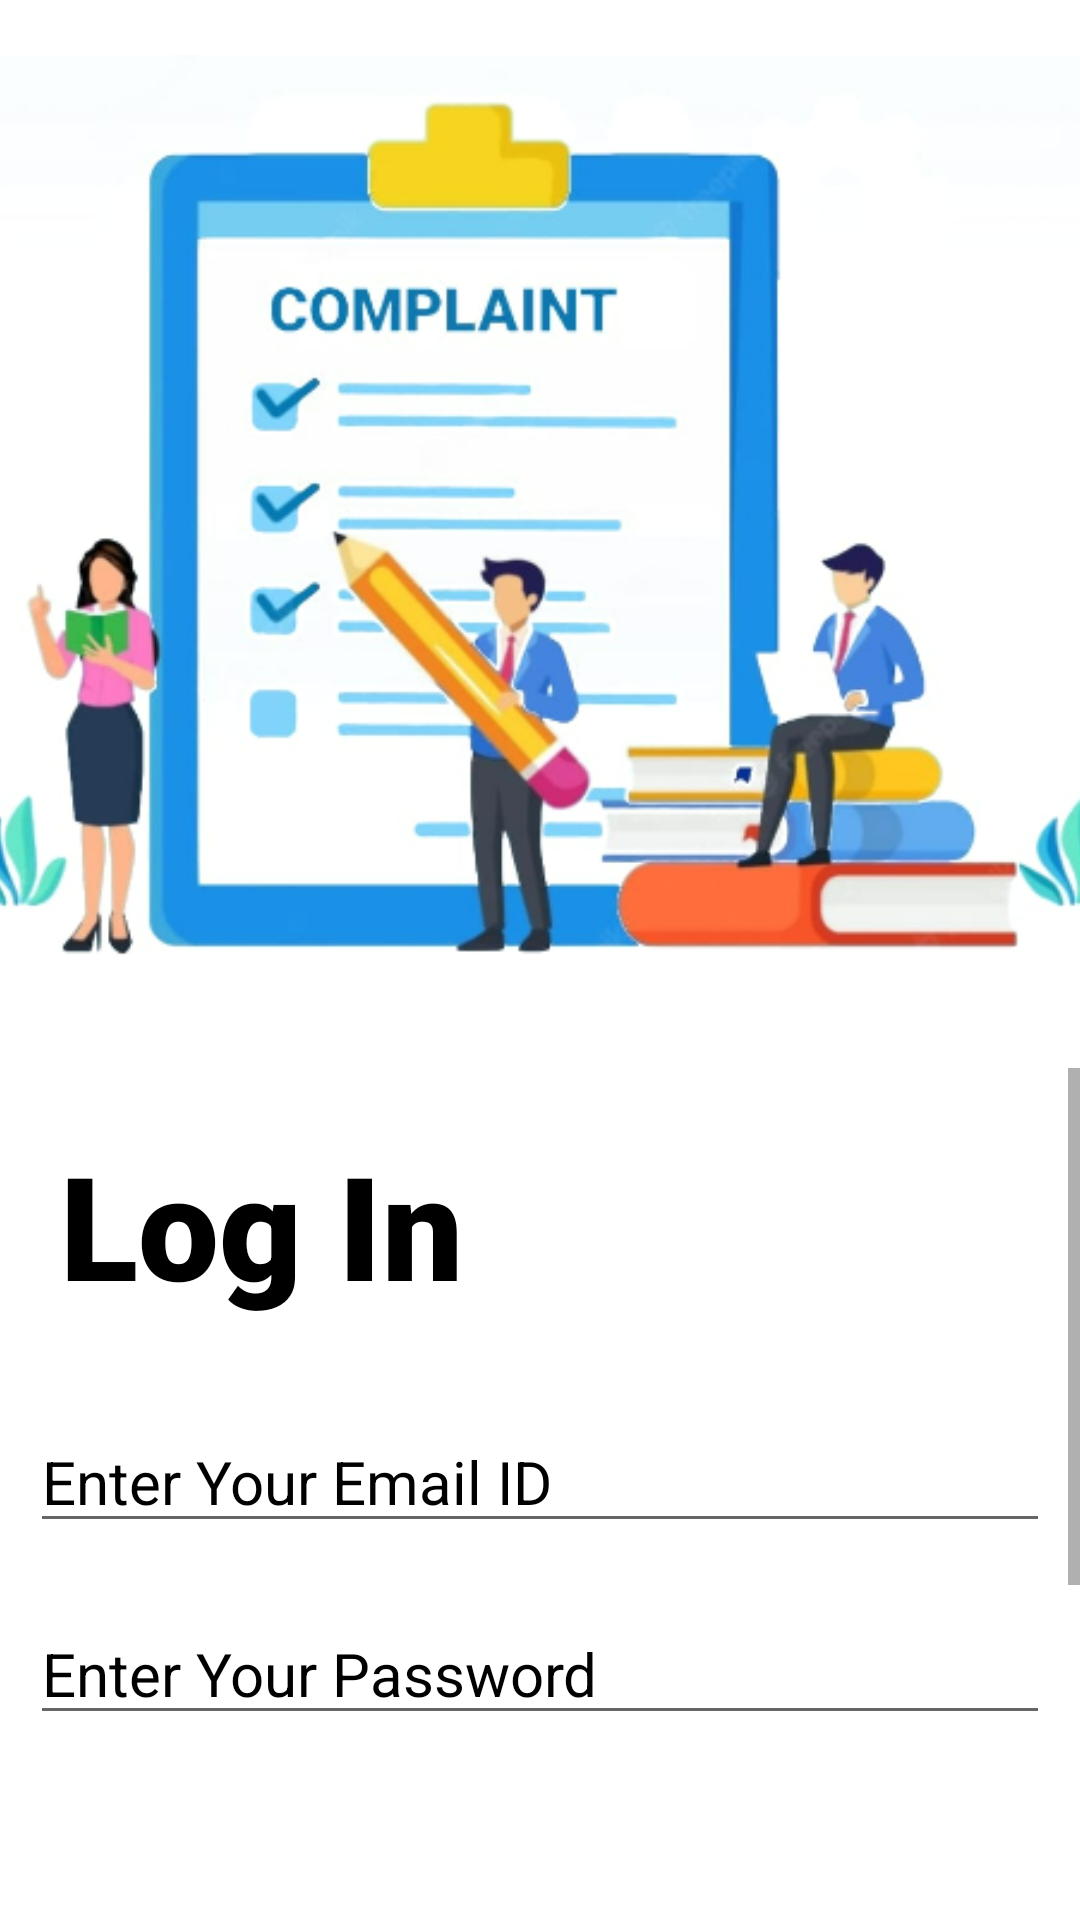

The Android layout XML behind this screen, and the referenced resources:
<!-- AndroidManifest.xml: application theme Theme.PublicComplaintResolver -->
<!-- res/layout/activity_public_login.xml -->
<?xml version="1.0" encoding="utf-8"?>
<androidx.constraintlayout.widget.ConstraintLayout xmlns:android="http://schemas.android.com/apk/res/android"
    xmlns:app="http://schemas.android.com/apk/res-auto"
    xmlns:tools="http://schemas.android.com/tools"
    android:layout_width="match_parent"
    android:layout_height="match_parent"
    android:background="@color/white"
    tools:context=".PublicLogin">

    <ImageView
        android:id="@+id/imageView7"
        android:layout_width="413dp"
        android:layout_height="356dp"
        android:layout_marginEnd="3dp"
        app:layout_constraintEnd_toEndOf="parent"
        app:layout_constraintStart_toStartOf="parent"
        app:layout_constraintTop_toTopOf="parent"
        app:srcCompat="@drawable/login_img" />

    <ScrollView
        android:layout_width="match_parent"
        android:layout_height="match_parent"
        android:layout_marginTop="356dp"
        app:layout_constraintBottom_toBottomOf="parent"
        app:layout_constraintEnd_toEndOf="parent"
        app:layout_constraintHorizontal_bias="1.0"
        app:layout_constraintStart_toStartOf="parent"
        app:layout_constraintTop_toTopOf="parent"
        app:layout_constraintVertical_bias="1.0">

        <LinearLayout
            android:layout_width="match_parent"
            android:layout_height="wrap_content"
            android:orientation="vertical">

            <TextView
                android:id="@+id/login_text2"
                android:layout_width="match_parent"
                android:layout_height="wrap_content"
                android:layout_margin="20sp"
                android:layout_marginTop="56dp"
                android:fontFamily="sans-serif-black"
                android:text="@string/login"
                android:textColor="@color/black"
                android:textSize="48sp" />

            <EditText
                android:id="@+id/usr_email"
                android:layout_width="match_parent"
                android:layout_height="wrap_content"
                android:layout_margin="10sp"
                android:layout_marginTop="44dp"
                android:ems="10"
                android:hint="@string/email"
                android:inputType="textPersonName"
                android:textColor="@color/black"
                android:textColorHint="@color/black"
                android:textSize="20sp" />

            <EditText
                android:id="@+id/usr_password"
                android:layout_width="match_parent"
                android:layout_height="wrap_content"
                android:layout_margin="10sp"
                android:layout_marginTop="32dp"
                android:ems="10"
                android:hint="@string/password"
                android:inputType="textPassword"
                android:textColor="@color/black"
                android:textColorHint="@color/black"
                android:textSize="20sp" />

            <Button
                android:id="@+id/user_login"
                android:layout_width="wrap_content"
                android:layout_height="wrap_content"
                android:layout_gravity="center"
                android:layout_margin="50sp"
                android:backgroundTint="@color/dark_green"
                android:gravity="center"
                android:text="@string/login"
                android:textColor="@color/white" />

            <Button
                android:id="@+id/signup"
                android:layout_width="wrap_content"
                android:layout_height="wrap_content"
                android:layout_gravity="center"
                android:layout_margin="20sp"
                android:layout_marginBottom="36dp"
                android:backgroundTint="@color/dark_green"
                android:gravity="center"
                android:text="@string/signup"
                android:textColor="@color/white" />
        </LinearLayout>
    </ScrollView>

</androidx.constraintlayout.widget.ConstraintLayout>
<!-- resources referenced by this layout -->
<resources>
  <color name="black">#FF000000</color>
  <color name="dark_green">#00354D</color>
  <color name="white">#FFFFFFFF</color>
  <!-- drawable login_img: png bitmap (drawable-v24, 140332 bytes) -->
  <string name="email">Enter Your Email ID</string>
  <string name="login">Log In</string>
  <string name="password">Enter Your Password</string>
  <string name="signup">Sign Up</string>
  <style name="Theme.PublicComplaintResolver" parent="Theme.MaterialComponents.DayNight.NoActionBar">
          
          <item name="colorPrimary">@color/purple_500</item>
          <item name="colorPrimaryVariant">@color/purple_700</item>
          <item name="colorOnPrimary">@color/white</item>
          
          <item name="colorSecondary">@color/teal_200</item>
          <item name="colorSecondaryVariant">@color/teal_700</item>
          <item name="colorOnSecondary">@color/black</item>
          
          <item name="android:statusBarColor">?attr/colorPrimaryVariant</item>
          
      </style>
  <color name="purple_500">#FF6200EE</color>
  <color name="purple_700">#FF3700B3</color>
  <color name="teal_200">#FF03DAC5</color>
  <color name="teal_700">#FF018786</color>
</resources>
